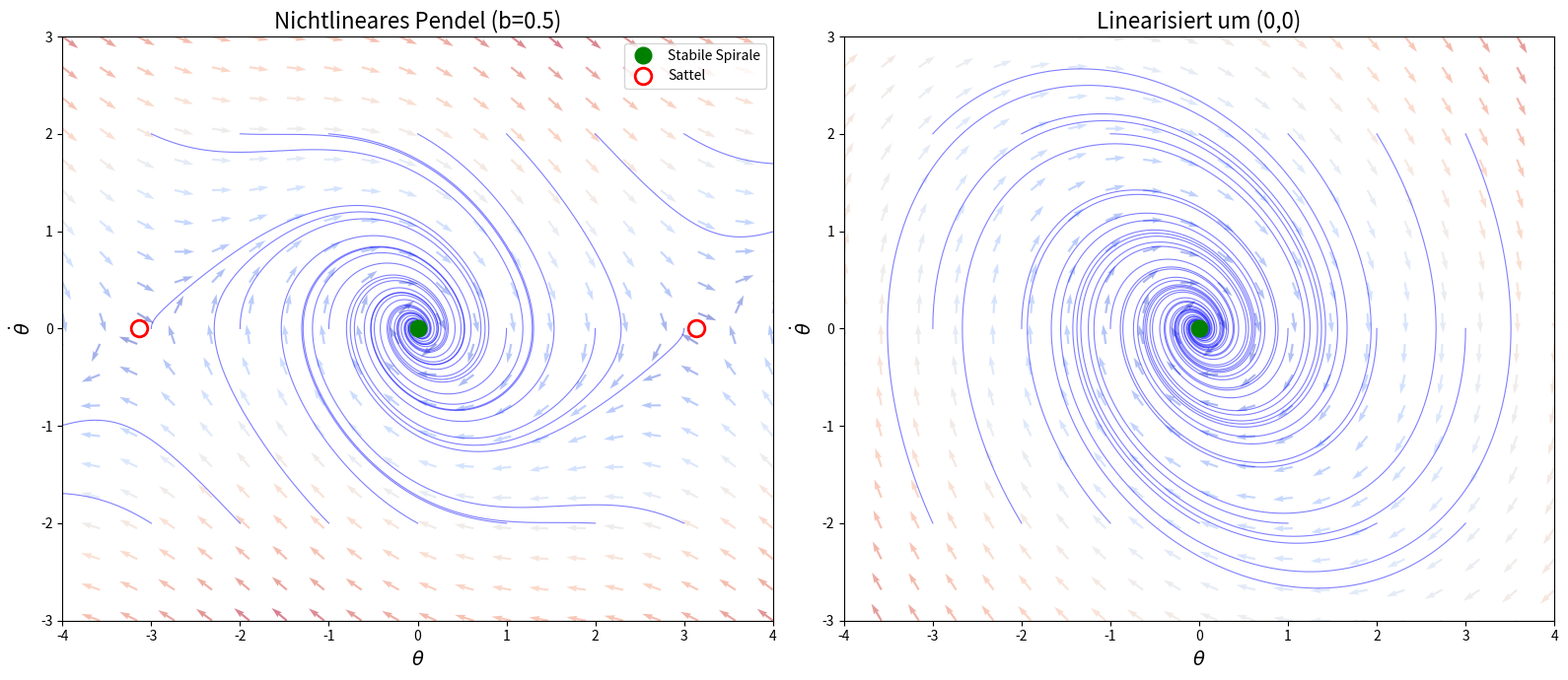
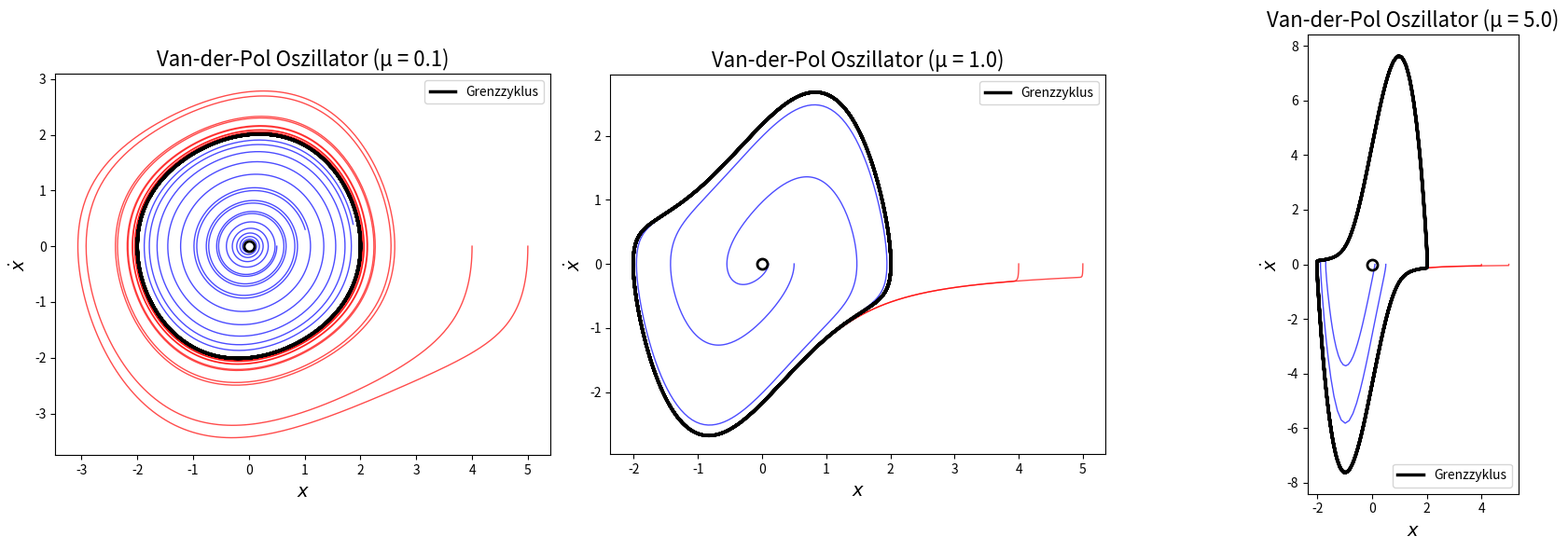
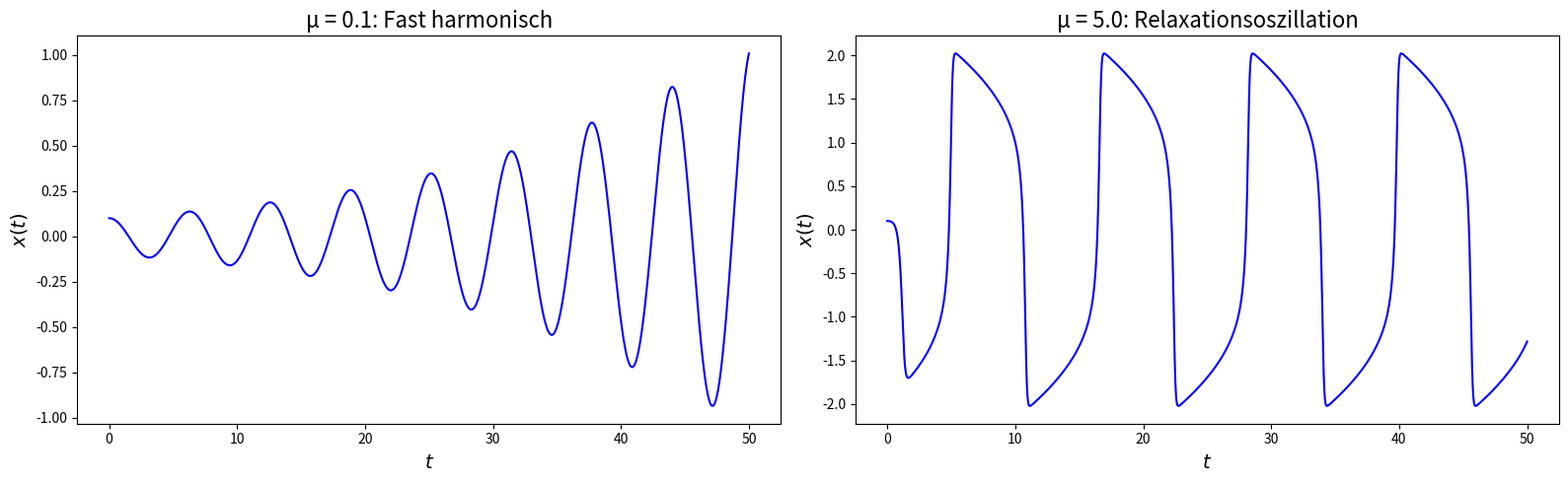
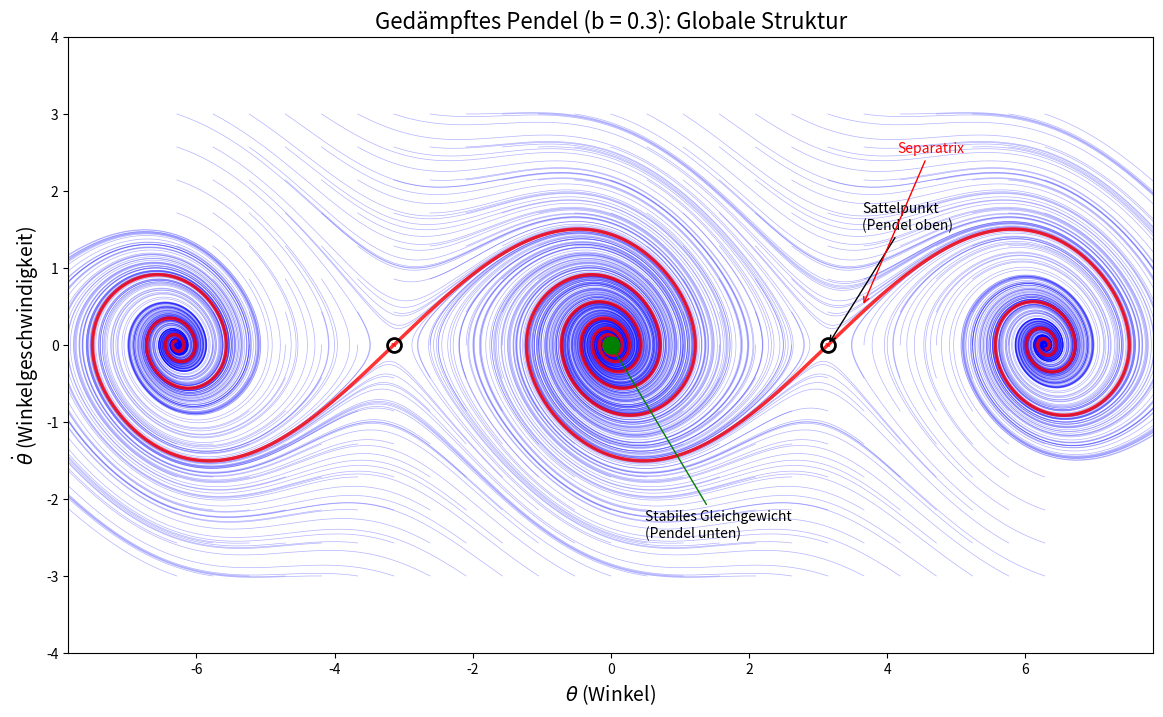

Here is the Python script that generated these plots, in order:
import numpy as np
import matplotlib.pyplot as plt
from scipy.integrate import odeint
from scipy.linalg import eig

plt.rcParams.update({
    'figure.figsize': (12, 10),
    'figure.dpi': 100,
    'axes.labelsize': 14,
    'axes.titlesize': 16,
    'lines.linewidth': 1.5,
})

%matplotlib inline

def compute_jacobian(f, x, h=1e-8):
    """
    Berechnet die Jacobi-Matrix numerisch.
    
    f: Funktion, die [x, y] -> [dx/dt, dy/dt] abbildet
    x: Punkt, an dem die Jacobi-Matrix berechnet wird
    """
    n = len(x)
    J = np.zeros((n, n))
    
    f0 = np.array(f(x))
    
    for i in range(n):
        x_plus = x.copy()
        x_plus[i] += h
        x_minus = x.copy()
        x_minus[i] -= h
        
        J[:, i] = (np.array(f(x_plus)) - np.array(f(x_minus))) / (2 * h)
    
    return J


def analyze_fixed_point(f, fp, name=""):
    """
    Analysiert einen Fixpunkt durch Linearisierung.
    """
    J = compute_jacobian(f, fp)
    eigenvalues = np.linalg.eigvals(J)
    
    print(f"\n{'='*50}")
    print(f"Fixpunkt: {name} = {fp}")
    print(f"{'='*50}")
    print(f"\nJacobi-Matrix J:")
    print(f"  [{J[0,0]:8.4f}  {J[0,1]:8.4f}]")
    print(f"  [{J[1,0]:8.4f}  {J[1,1]:8.4f}]")
    print(f"\nEigenwerte: {eigenvalues}")
    print(f"Spur τ = {np.trace(J):.4f}")
    print(f"Determinante Δ = {np.linalg.det(J):.4f}")
    
    # Klassifikation
    real_parts = np.real(eigenvalues)
    imag_parts = np.imag(eigenvalues)
    
    if np.any(np.abs(imag_parts) > 1e-10):
        if real_parts[0] < -1e-10:
            classification = "Stabile Spirale"
        elif real_parts[0] > 1e-10:
            classification = "Instabile Spirale"
        else:
            classification = "Zentrum (nichtlinear: weitere Analyse nötig!)"
    else:
        ev_real = np.real(eigenvalues)
        if ev_real[0] * ev_real[1] < 0:
            classification = "Sattelpunkt"
        elif np.all(ev_real < 0):
            classification = "Stabiler Knoten"
        elif np.all(ev_real > 0):
            classification = "Instabiler Knoten"
        else:
            classification = "Degeneriert"
    
    print(f"\n→ Klassifikation: {classification}")
    
    return J, eigenvalues, classification

# Beispiel: Das gedämpfte Pendel
# θ'' + bθ' + sin(θ) = 0
# Als System: x = θ, y = θ'
# ẋ = y
# ẏ = -sin(x) - b*y

b = 0.5  # Dämpfung

def pendulum(state):
    x, y = state
    return [y, -np.sin(x) - b * y]

# Fixpunkte: sin(x) = 0 und y = 0
# Also: (0, 0), (π, 0), (2π, 0), ...

analyze_fixed_point(pendulum, np.array([0.0, 0.0]), "Ruhelage unten")
analyze_fixed_point(pendulum, np.array([np.pi, 0.0]), "Ruhelage oben")

# Visualisierung: Nichtlineares Pendel vs. Linearisierung

fig, axes = plt.subplots(1, 2, figsize=(16, 7))

# Gemeinsame Funktion für Phasenportrait
def plot_phase_portrait(system, ax, title, x_range=(-4, 4), y_range=(-3, 3)):
    # Vektorfeld
    x = np.linspace(x_range[0], x_range[1], 20)
    y = np.linspace(y_range[0], y_range[1], 20)
    X, Y = np.meshgrid(x, y)
    
    U = np.zeros_like(X)
    V = np.zeros_like(Y)
    
    for i in range(len(x)):
        for j in range(len(y)):
            dxdt = system([X[j, i], Y[j, i]])
            U[j, i] = dxdt[0]
            V[j, i] = dxdt[1]
    
    M = np.sqrt(U**2 + V**2)
    M[M == 0] = 1
    ax.quiver(X, Y, U/M, V/M, M, cmap='coolwarm', alpha=0.5)
    
    # Trajektorien
    t = np.linspace(0, 20, 1000)
    
    for x0 in np.linspace(-3, 3, 7):
        for y0 in [-2, 0, 2]:
            sol = odeint(lambda s, t: system(s), [x0, y0], t)
            ax.plot(sol[:, 0], sol[:, 1], 'b-', alpha=0.5, linewidth=0.8)
    
    ax.set_xlabel(r'$\theta$')
    ax.set_ylabel(r'$\dot{\theta}$')
    ax.set_title(title)
    ax.set_xlim(x_range)
    ax.set_ylim(y_range)

# Nichtlineares Pendel
plot_phase_portrait(pendulum, axes[0], f'Nichtlineares Pendel (b={b})')
axes[0].plot(0, 0, 'go', markersize=12, label='Stabile Spirale')
axes[0].plot(np.pi, 0, 'ro', markersize=12, fillstyle='none', markeredgewidth=2, label='Sattel')
axes[0].plot(-np.pi, 0, 'ro', markersize=12, fillstyle='none', markeredgewidth=2)
axes[0].legend()

# Linearisiertes System um (0,0): ẋ = y, ẏ = -x - by
def linearized_pendulum(state):
    x, y = state
    return [y, -x - b * y]

plot_phase_portrait(linearized_pendulum, axes[1], 'Linearisiert um (0,0)')
axes[1].plot(0, 0, 'go', markersize=12)

plt.tight_layout()
plt.show()

# Der Van-der-Pol Oszillator: Das Paradebeispiel
# ẍ - μ(1 - x²)ẋ + x = 0
# Als System: ẋ = y, ẏ = μ(1-x²)y - x

def van_der_pol(state, t, mu=1.0):
    x, y = state
    return [y, mu * (1 - x**2) * y - x]

fig, axes = plt.subplots(1, 3, figsize=(18, 6))

mu_values = [0.1, 1.0, 5.0]

for ax, mu in zip(axes, mu_values):
    # Trajektorien von verschiedenen Startpunkten
    t = np.linspace(0, 50, 2000)
    
    # Von innen (nahe Ursprung)
    for x0 in [0.1, 0.5]:
        sol = odeint(van_der_pol, [x0, 0], t, args=(mu,))
        ax.plot(sol[:, 0], sol[:, 1], 'b-', alpha=0.7, linewidth=1)
    
    # Von außen
    for x0 in [4, 5]:
        sol = odeint(van_der_pol, [x0, 0], t, args=(mu,))
        ax.plot(sol[:, 0], sol[:, 1], 'r-', alpha=0.7, linewidth=1)
    
    # Der Grenzzyklus selbst (lange integrieren, Transient abschneiden)
    t_long = np.linspace(0, 200, 10000)
    sol_long = odeint(van_der_pol, [0.1, 0], t_long, args=(mu,))
    ax.plot(sol_long[-2000:, 0], sol_long[-2000:, 1], 'k-', linewidth=2.5,
           label='Grenzzyklus')
    
    ax.plot(0, 0, 'ko', markersize=8, fillstyle='none', markeredgewidth=2)
    ax.set_xlabel(r'$x$')
    ax.set_ylabel(r'$\dot{x}$')
    ax.set_title(f'Van-der-Pol Oszillator (μ = {mu})')
    ax.set_aspect('equal')
    ax.legend()
    
plt.tight_layout()
plt.show()

# Zeitverlauf zeigt die Relaxationsoszillation

fig, axes = plt.subplots(1, 2, figsize=(16, 5))

t = np.linspace(0, 50, 2000)

# Kleines μ: fast sinusförmig
mu = 0.1
sol = odeint(van_der_pol, [0.1, 0], t, args=(mu,))
axes[0].plot(t, sol[:, 0], 'b-', linewidth=1.5)
axes[0].set_xlabel(r'$t$')
axes[0].set_ylabel(r'$x(t)$')
axes[0].set_title(f'μ = {mu}: Fast harmonisch')

# Großes μ: Relaxationsoszillation
mu = 5.0
sol = odeint(van_der_pol, [0.1, 0], t, args=(mu,))
axes[1].plot(t, sol[:, 0], 'b-', linewidth=1.5)
axes[1].set_xlabel(r'$t$')
axes[1].set_ylabel(r'$x(t)$')
axes[1].set_title(f'μ = {mu}: Relaxationsoszillation')

plt.tight_layout()
plt.show()

# Beispiel: Anwendung von Bendixsons Kriterium

# System: ẋ = x(2 - x - y), ẏ = y(4x - x² - 3)
# Divergenz: ∂f/∂x + ∂g/∂y = (2 - 2x - y) + (4x - x² - 3)
#                          = -1 - 2x - y + 4x - x²
#                          = -1 + 2x - x² - y
#                          = -(x² - 2x + 1) - y
#                          = -(x-1)² - y

def compute_divergence():
    print("System: ẋ = x(2 - x - y), ẏ = y(4x - x² - 3)")
    print("\nDivergenz: ∂f/∂x + ∂g/∂y")
    print("  = (2 - 2x - y) + (4x - x² - 3)")
    print("  = -1 + 2x - x² - y")
    print("  = -(x-1)² - y")
    print("\nFür y > 0 (obere Halbebene):")
    print("  -(x-1)² ≤ 0 und -y < 0")
    print("  → Divergenz < 0 überall in y > 0")
    print("\n→ Nach Bendixson: Kein geschlossener Orbit in y > 0!")

compute_divergence()

# Das gedämpfte Pendel: Globale Struktur

def plot_pendulum_global():
    fig, ax = plt.subplots(figsize=(14, 8))
    
    b = 0.3
    
    def pendulum(state, t):
        x, y = state
        return [y, -np.sin(x) - b * y]
    
    # Viele Trajektorien
    t = np.linspace(0, 30, 1000)
    
    # Verschiedene Energieniveaus
    for x0 in np.linspace(-2*np.pi, 2*np.pi, 25):
        for y0 in np.linspace(-3, 3, 15):
            sol = odeint(pendulum, [x0, y0], t)
            ax.plot(sol[:, 0], sol[:, 1], 'b-', alpha=0.3, linewidth=0.5)
    
    # Separatrizen (vom Sattelpunkt bei π)
    # Diese starten/enden nahe am Sattelpunkt entlang der Eigenrichtungen
    epsilon = 0.01
    
    # Instabile Mannigfaltigkeit (vom Sattel weg)
    for sign in [1, -1]:
        sol = odeint(pendulum, [np.pi + sign*epsilon, 0], t)
        ax.plot(sol[:, 0], sol[:, 1], 'r-', linewidth=2.5, alpha=0.8)
        sol = odeint(pendulum, [-np.pi + sign*epsilon, 0], t)
        ax.plot(sol[:, 0], sol[:, 1], 'r-', linewidth=2.5, alpha=0.8)
    
    # Fixpunkte
    for x_fp in [0, np.pi, -np.pi, 2*np.pi, -2*np.pi]:
        if abs(x_fp) == np.pi or abs(x_fp) == 0:
            if x_fp == 0:
                ax.plot(x_fp, 0, 'go', markersize=12)  # Stabil
            else:
                ax.plot(x_fp, 0, 'ko', markersize=10, fillstyle='none', 
                       markeredgewidth=2)  # Sattel
    
    ax.set_xlabel(r'$\theta$ (Winkel)', fontsize=14)
    ax.set_ylabel(r'$\dot{\theta}$ (Winkelgeschwindigkeit)', fontsize=14)
    ax.set_title(f'Gedämpftes Pendel (b = {b}): Globale Struktur', fontsize=16)
    ax.set_xlim(-2.5*np.pi, 2.5*np.pi)
    ax.set_ylim(-4, 4)
    
    # Erklärungen
    ax.annotate('Stabiles Gleichgewicht\n(Pendel unten)', 
               xy=(0, 0), xytext=(0.5, -2.5), fontsize=10,
               arrowprops=dict(arrowstyle='->', color='green'))
    ax.annotate('Sattelpunkt\n(Pendel oben)', 
               xy=(np.pi, 0), xytext=(np.pi+0.5, 1.5), fontsize=10,
               arrowprops=dict(arrowstyle='->', color='black'))
    ax.annotate('Separatrix', xy=(np.pi+0.5, 0.5), xytext=(np.pi+1, 2.5),
               fontsize=10, color='red',
               arrowprops=dict(arrowstyle='->', color='red'))
    
    return fig

plot_pendulum_global()
plt.show()

# Raum für deine Lösungen
